Labelled photos from "dataset", an image-classification folder in Urvashi26singh/TomLeafVision. The possible labels are: healthy, early blight, late blight.

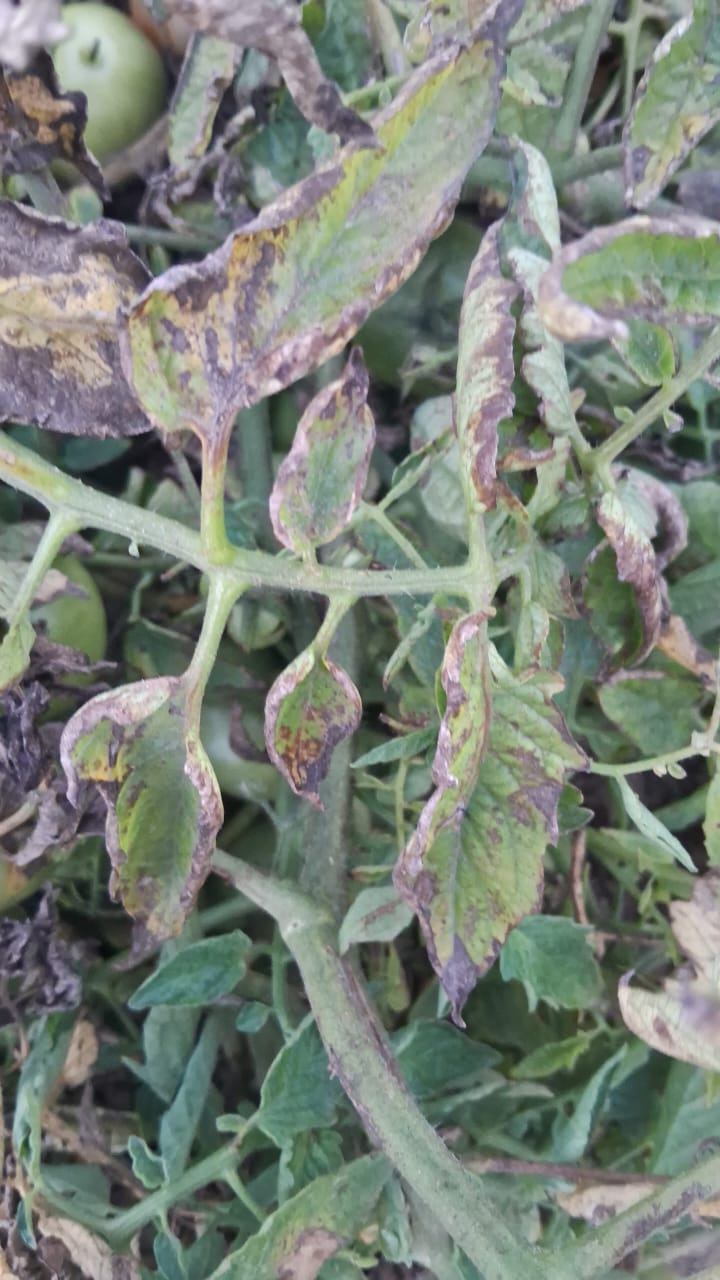
Label: early blight

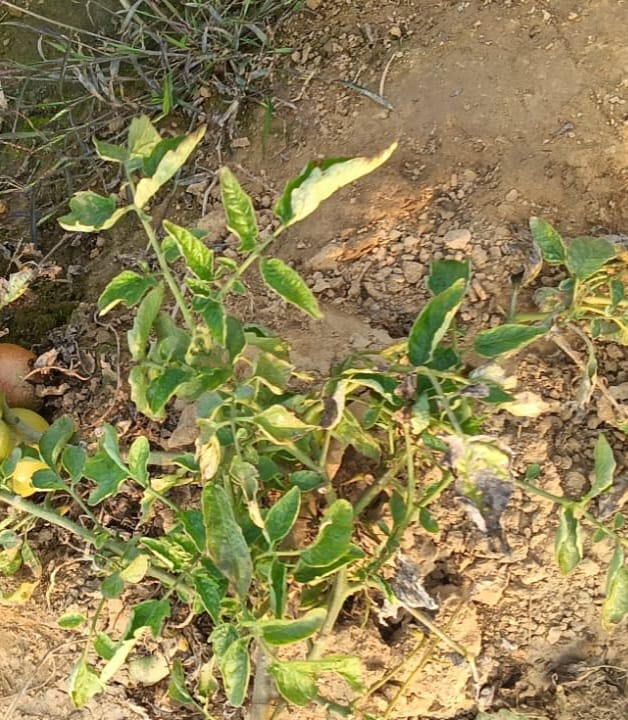
Label: healthy

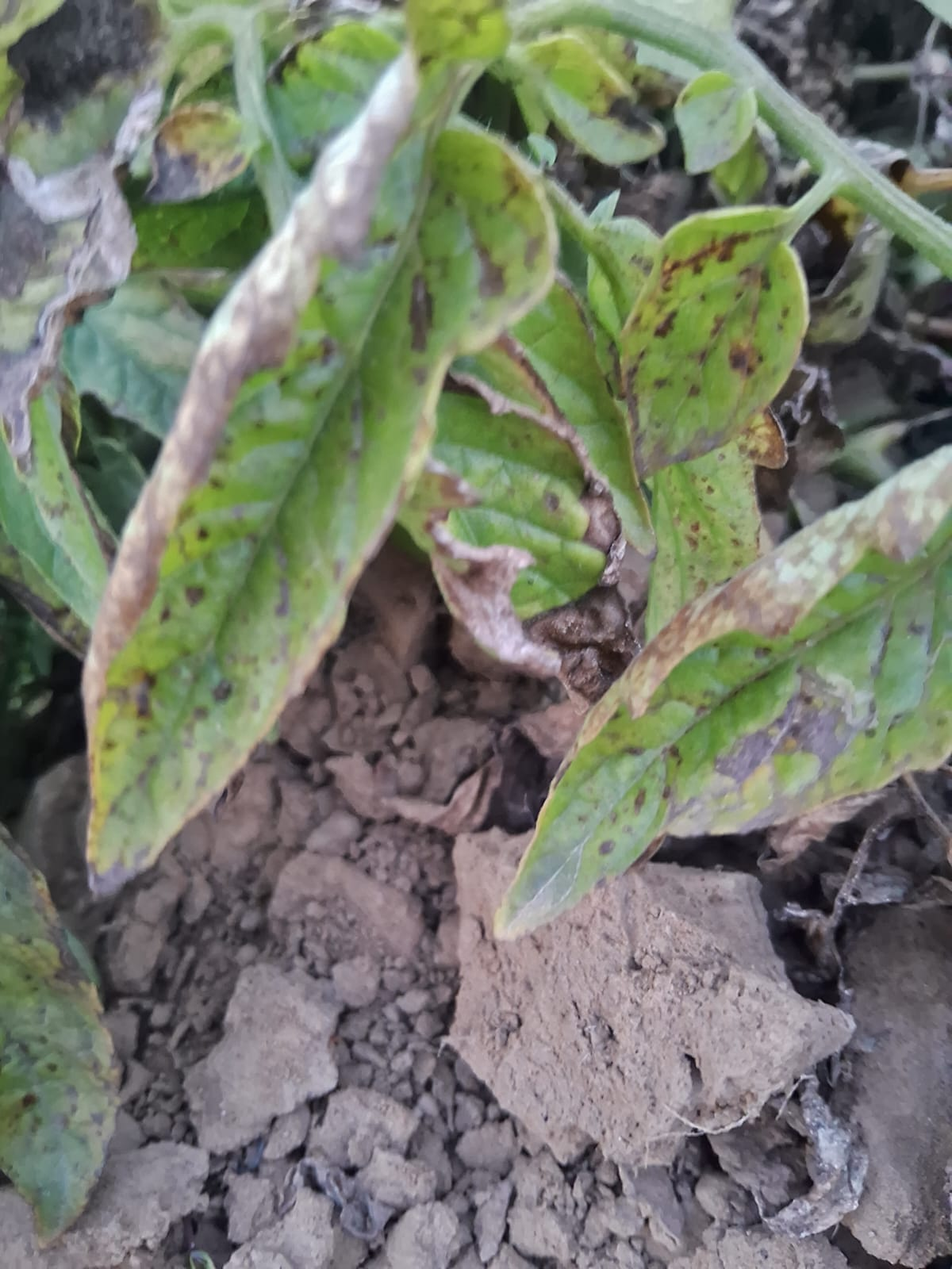
Label: early blight

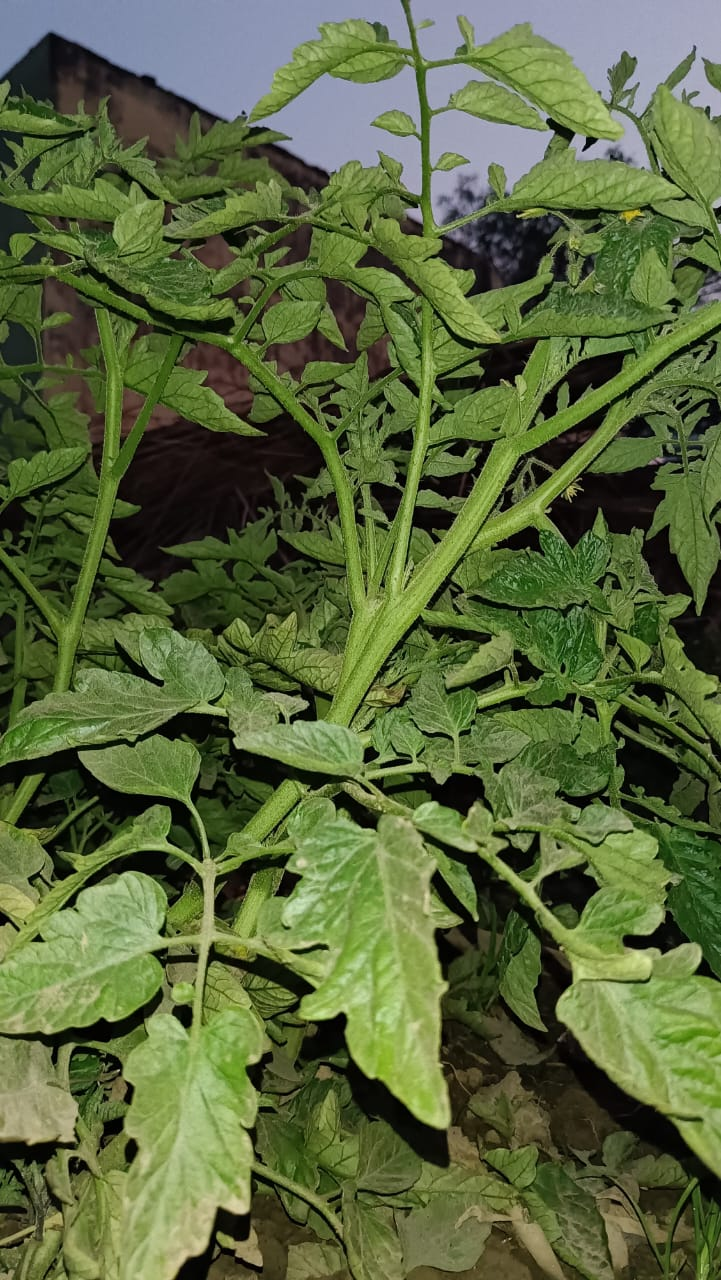
Label: healthy

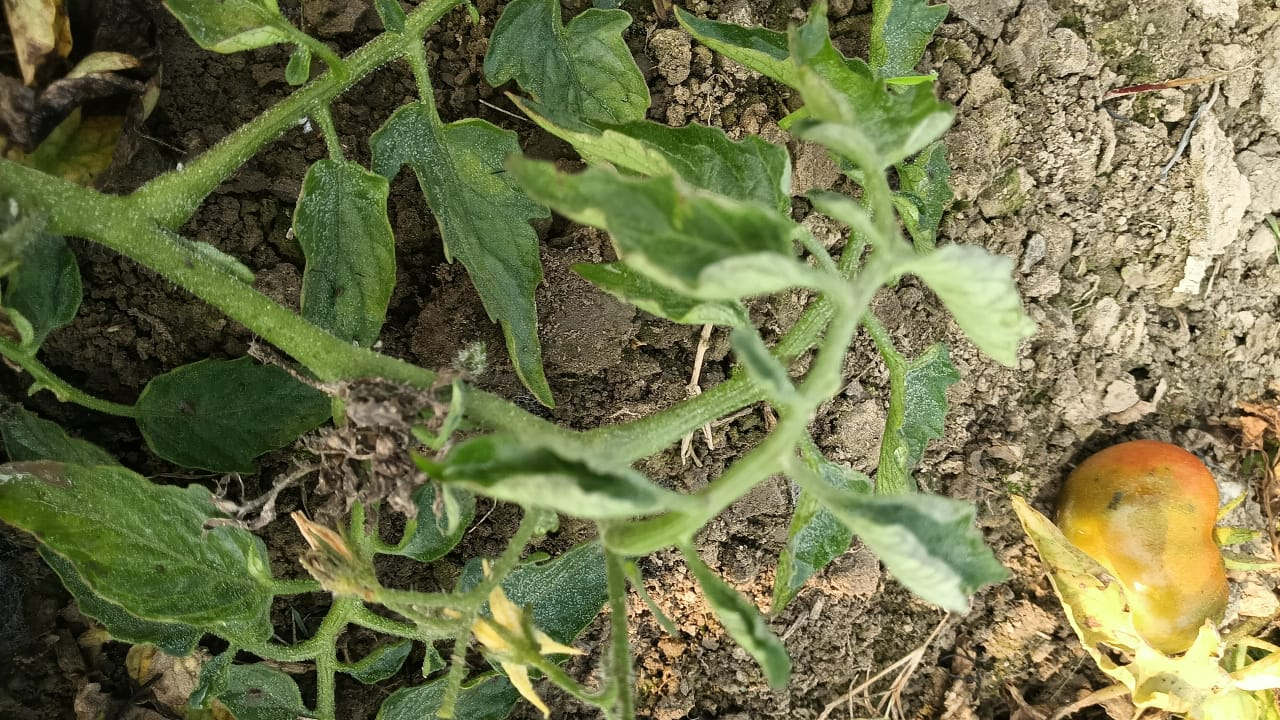
Label: early blight

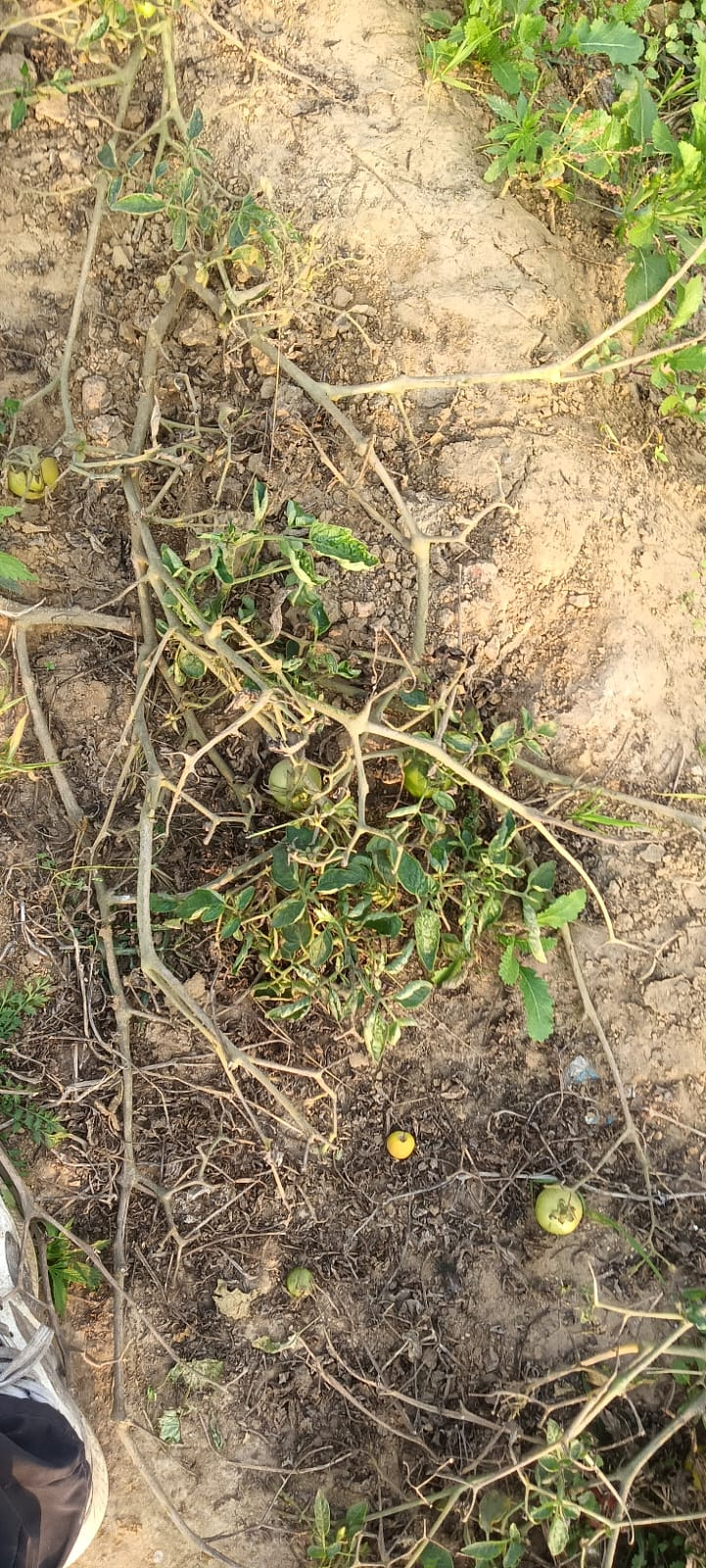
Label: healthy
